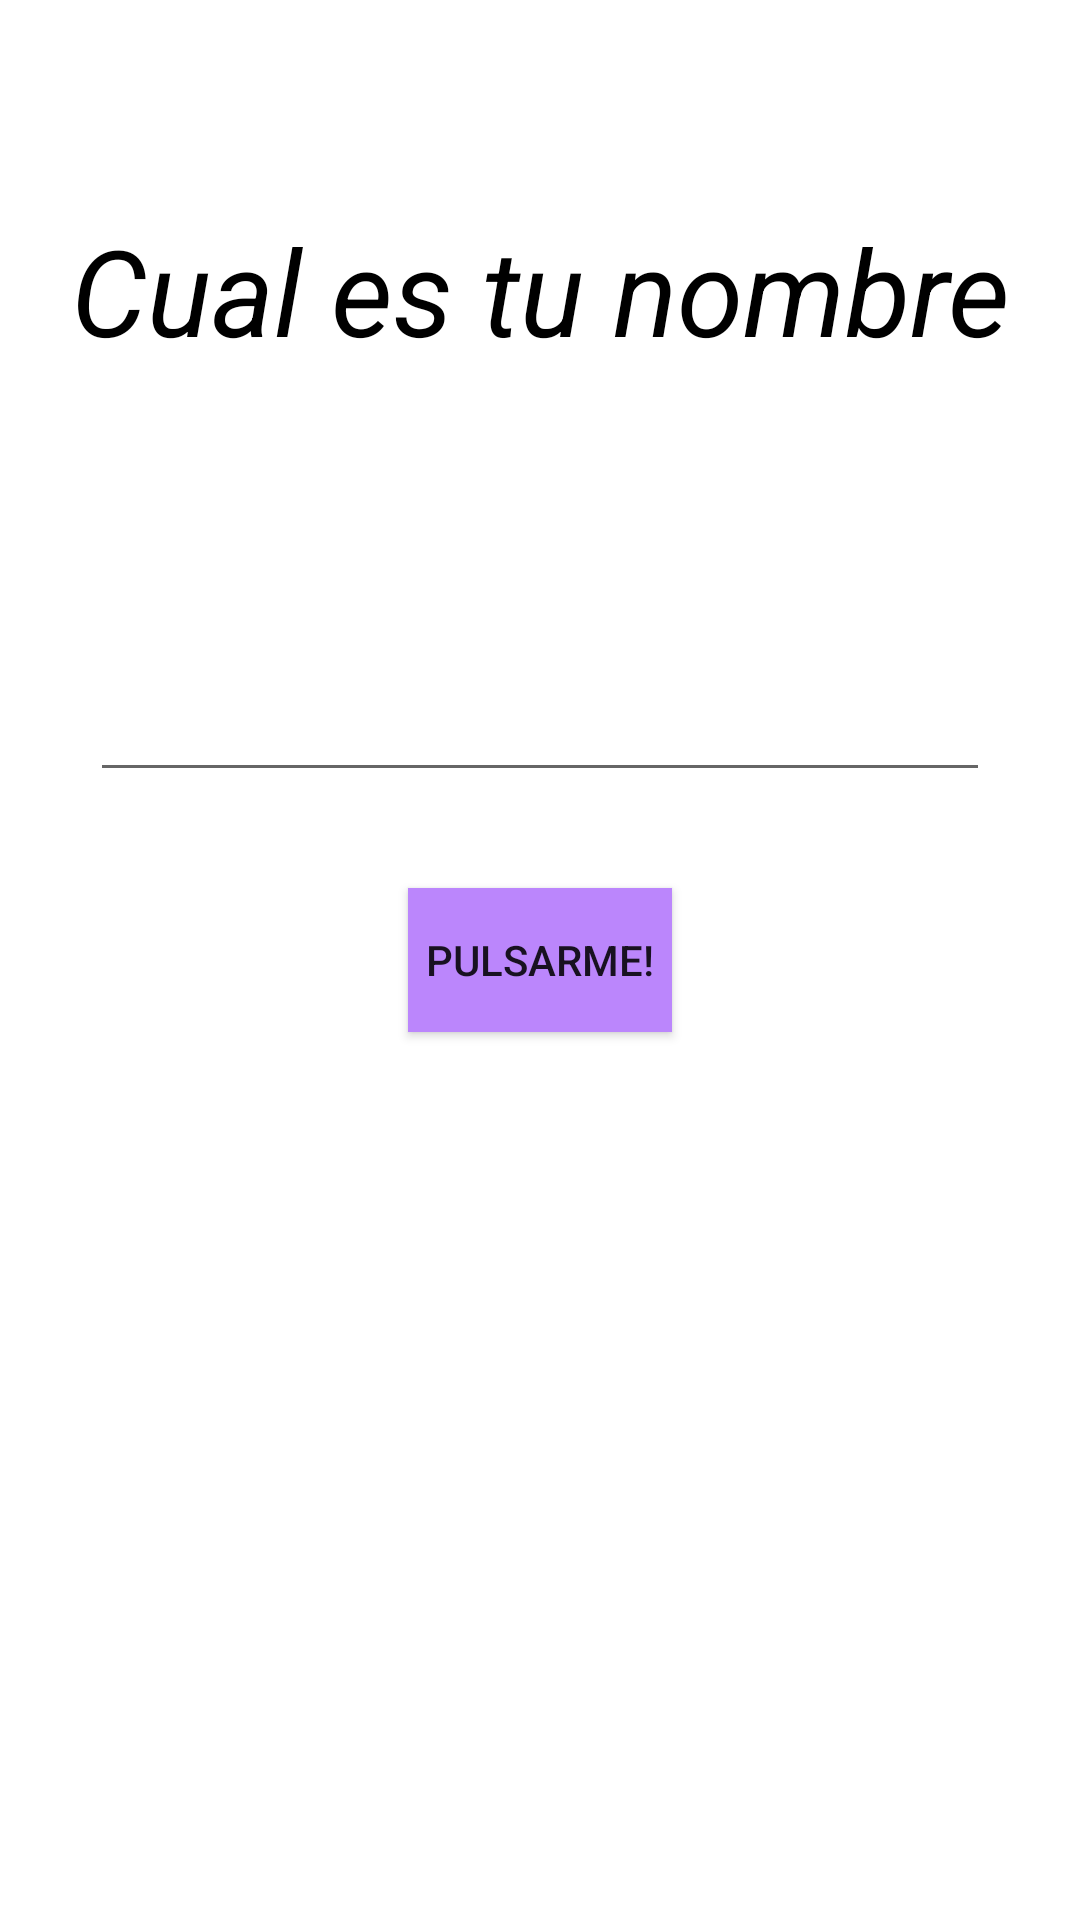

Write the Android layout XML for this screen, with the resource values it uses.
<!-- AndroidManifest.xml: application theme Theme.IndiceMasaCorporal -->
<!-- res/layout/activity_main.xml -->
<?xml version="1.0" encoding="utf-8"?>
<androidx.constraintlayout.widget.ConstraintLayout
    xmlns:android="http://schemas.android.com/apk/res/android"
    xmlns:app="http://schemas.android.com/apk/res-auto"
    xmlns:tools="http://schemas.android.com/tools"
    android:layout_width="match_parent"
    android:layout_height="match_parent"
    tools:context=".MainActivity">

    <TextView
        android:layout_width="wrap_content"
        android:layout_height="wrap_content"
        android:layout_marginTop="70dp"
        android:text="Cual es tu nombre"
        android:textColor="@color/black"
        android:textSize="40sp"
        android:textStyle="italic"
        app:layout_constraintEnd_toEndOf="parent"
        app:layout_constraintStart_toStartOf="parent"
        app:layout_constraintTop_toTopOf="parent"
        />

    <androidx.appcompat.widget.AppCompatEditText
        android:id="@+id/etName"
        android:layout_width="300dp"
        android:layout_height="wrap_content"
        android:singleLine="true"
        android:maxLines="2"
        android:layout_marginBottom="32dp"
        app:layout_constraintBottom_toTopOf="@+id/btnStart"
        app:layout_constraintEnd_toEndOf="parent"
        app:layout_constraintStart_toStartOf="parent">

    </androidx.appcompat.widget.AppCompatEditText>

    <androidx.appcompat.widget.AppCompatButton
        android:id="@+id/btnStart"
        android:layout_width="wrap_content"
        android:layout_height="wrap_content"
        android:text="Pulsarme!"
        android:background="@color/purple_200"
        app:layout_constraintBottom_toBottomOf="parent"
        app:layout_constraintEnd_toEndOf="parent"
        app:layout_constraintStart_toStartOf="parent"
        app:layout_constraintTop_toTopOf="parent" />

</androidx.constraintlayout.widget.ConstraintLayout>
<!-- resources referenced by this layout -->
<resources>
  <color name="black">#FF000000</color>
  <color name="purple_200">#FFBB86FC</color>
  <style name="Theme.IndiceMasaCorporal" parent="Theme.MaterialComponents.DayNight.DarkActionBar">
          
          <item name="colorPrimary">@color/purple_500</item>
          <item name="colorPrimaryVariant">@color/purple_700</item>
          <item name="colorOnPrimary">@color/white</item>
          
          <item name="colorSecondary">@color/teal_200</item>
          <item name="colorSecondaryVariant">@color/teal_700</item>
          <item name="colorOnSecondary">@color/black</item>
          
          <item name="android:statusBarColor">?attr/colorPrimaryVariant</item>
          
      </style>
  <color name="purple_500">#FF6200EE</color>
  <color name="purple_700">#FF3700B3</color>
  <color name="white">#FFFFFFFF</color>
  <color name="teal_200">#FF03DAC5</color>
  <color name="teal_700">#FF018786</color>
</resources>
